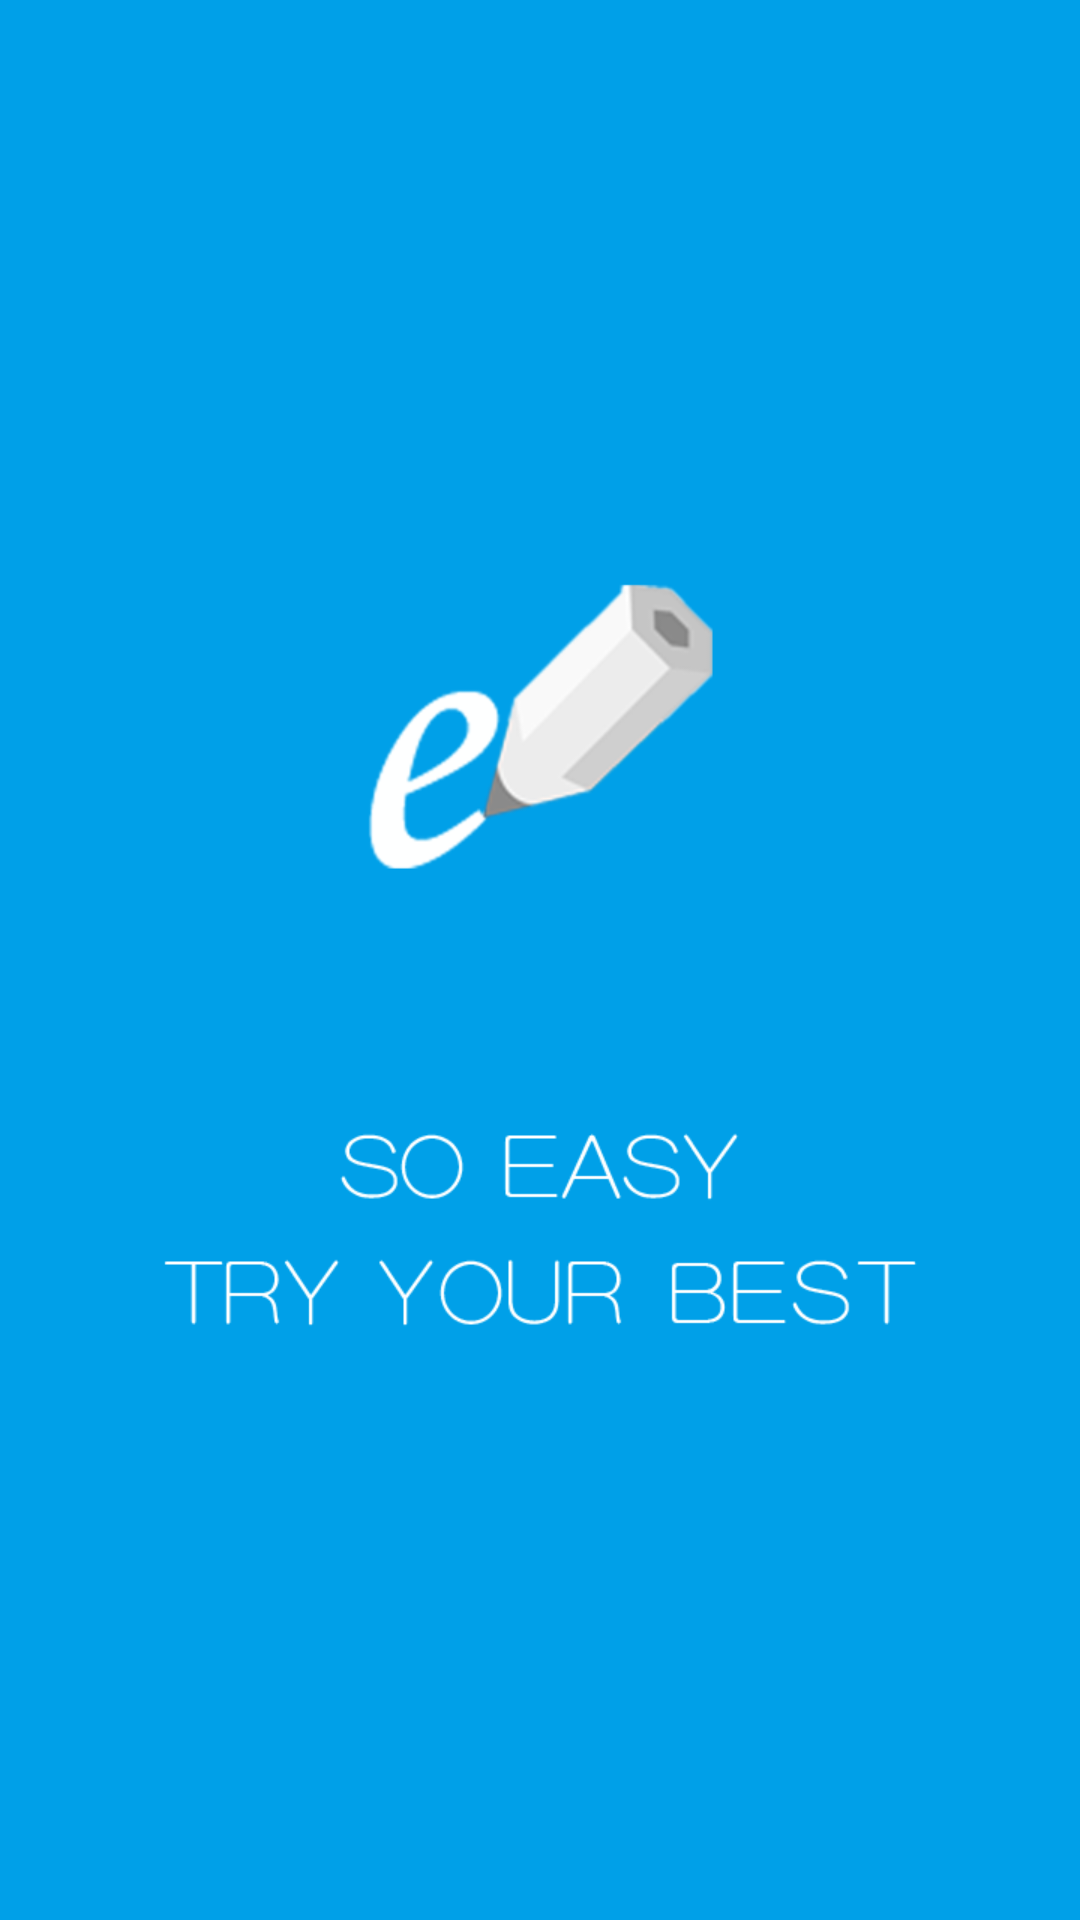

This screen was rendered from an Android layout file. Write that file and the resources it references.
<!-- AndroidManifest.xml: application theme selftitlebar -->
<!-- res/layout/loading.xml -->
<?xml version="1.0" encoding="utf-8"?>
<LinearLayout xmlns:android="http://schemas.android.com/apk/res/android"
    android:layout_width="fill_parent"
    android:layout_height="fill_parent"
    android:orientation="vertical" >
        <ImageView 
        android:id="@+id/loadpage"
        android:layout_width="fill_parent"
        android:layout_height="fill_parent"
        android:src="@mipmap/btn_huanying"
        android:scaleType="fitXY"
        />

</LinearLayout>
<!-- resources referenced by this layout -->
<resources>
  <!-- mipmap btn_huanying: png bitmap (mipmap-xhdpi, 31858 bytes) -->
  <style parent="android:Theme" name="selftitlebar">
          <item name="android:windowTitleSize">50dp</item>
          <item name="android:windowTitleBackgroundStyle">@style/CustomWindowTitleBackground</item>
      </style>
  <style name="CustomWindowTitleBackground">
         <item name="android:background">#00a0e8</item>
  </style>
</resources>
